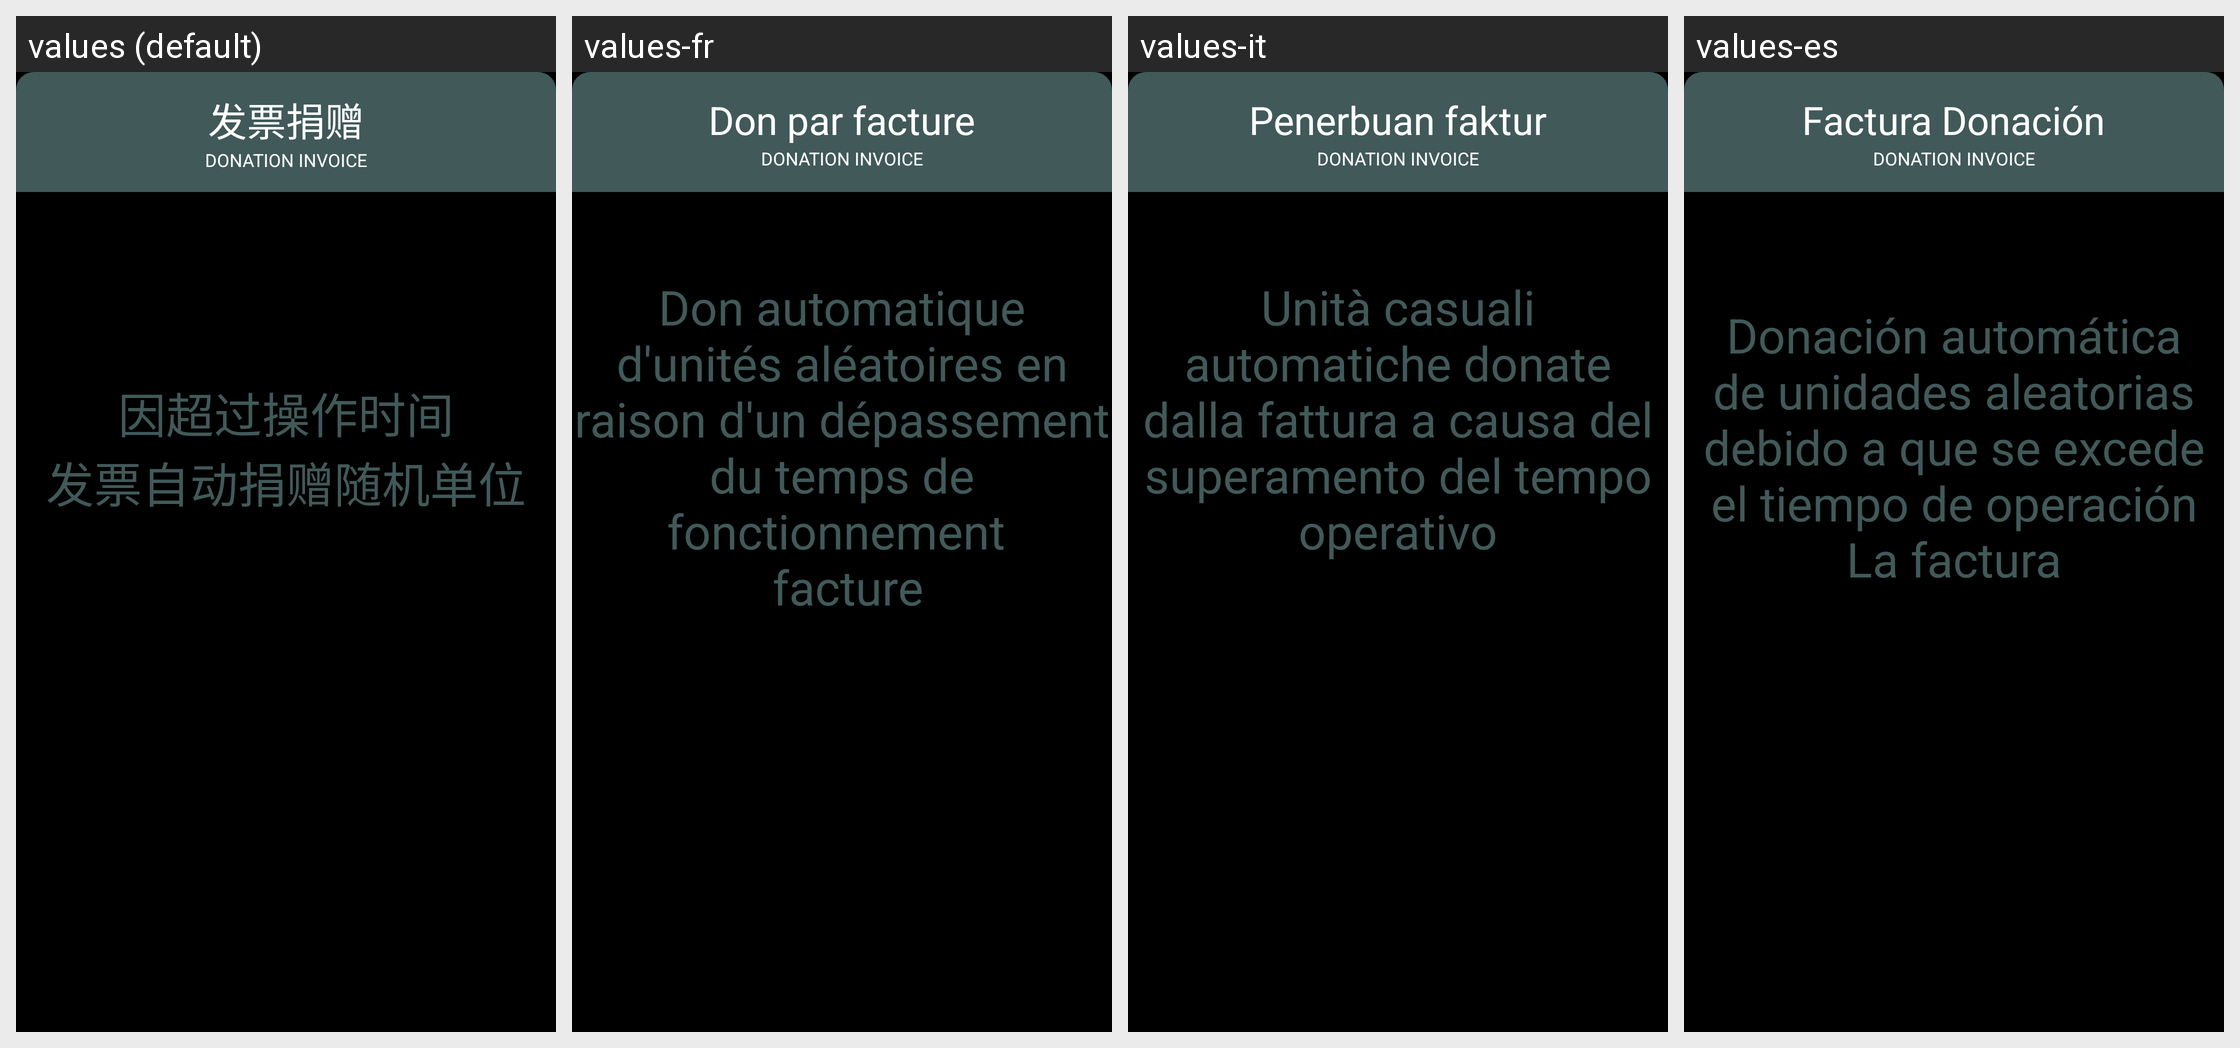

Strings drawn on this Android screen and how each of the app's shown locales translates them:
Android screen res/layout/dialog_auto_donate_success.xml rendered under 4 locales, left to right: values (default), values-fr, values-it, values-es. Device: Nexus 5 (rendered at 1080×1920; each locale shown at half size, 540×960, under a caption strip naming it); theme JetinnoAppTheme.
Other locales in the repository, not shown: values-ar, values-az, values-cs, values-de, values-en, values-fa, values-ja, values-ka, values-ko, values-ms, values-nl, values-pl, values-pt, values-sk, values-th, values-tr, values-tt, values-uz, values-vi, values-zh-rTW.
Strings drawn on this screen, with the default value and each locale's value (text and hints the layout hard-codes, and strings that could not be matched under every locale, appear in the picture but are not listed):

donate_invoice
  values: 发票捐赠
  values-fr: Don par facture
  values-it: Penerbuan faktur
  values-es: Factura Donación

timeout_auto_donate
  values: 因超过操作时间
      发票自动捐赠随机单位
  values-fr: Don automatique d'unités aléatoires en raison d'un dépassement du temps de fonctionnement 
       facture
  values-it: Unità casuali automatiche donate dalla fattura a causa del superamento del tempo operativo
      
  values-es: Donación automática de unidades aleatorias debido a que se excede el tiempo de operación
      La factura
